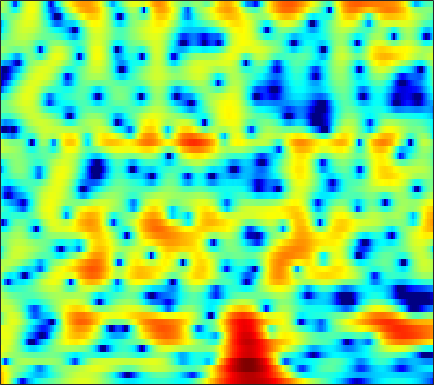

The table this chart was drawn from, first rows:
7.3777, 6.3648, 4.8641, 3.1618, 1.7201, -0.48261, -3.0992, -5.4409, -9.2472, -13.599, -15.009, -13.002, -10.118, -8.0012, -6.8284, -5.6415, -4.757, -4.2279, -3.6382, -3.1166, -2.6066, -2.2273, -1.7465, -1.2953
7.077, 6.165, 4.927, 3.682, 2.758, 1.56, 0.4246, -0.3759, -1.371, -2.285, -3.14, -3.754, -4.552, -5.34, -5.917, -6.635, -7.211, -7.471, -7.502, -7.146, -6.475, -5.839, -4.913, -3.972
6.268, 5.192, 3.903, 2.835, 2.195, 1.53, 1.016, 0.6789, 0.2296, -0.274, -0.8775, -1.419, -2.284, -3.368, -4.368, -5.957, -7.726, -8.909, -9.607, -8.848, -7.22, -5.906, -4.32, -2.995
-1.884, -6.37, -12.14, -7.759, -4.639, -2.038, -0.4526, 0.3289, 1.005, 1.376, 1.538, 1.569, 1.521, 1.385, 1.236, 1.001, 0.7904, 0.6778, 0.6091, 0.625, 0.7021, 0.7761, 0.8623, 0.9028
3.454, 2.719, 1.955, 1.425, 1.149, 0.8851, 0.6804, 0.5383, 0.3292, 0.069, -0.2294, -0.4523, -0.7254, -0.9477, -1.077, -1.196, -1.234, -1.207, -1.111, -0.9573, -0.7772, -0.6446, -0.4938, -0.4003
4.339, 3.93, 3.406, 2.873, 2.443, 1.81, 1.095, 0.5039, -0.3706, -1.39, -2.562, -3.499, -4.701, -5.658, -6.098, -6.236, -5.902, -5.431, -4.658, -3.804, -2.958, -2.343, -1.564, -0.8487
3.031, 3.393, 3.564, 3.428, 3.14, 2.505, 1.576, 0.6936, -0.72, -2.496, -4.826, -7.111, -11.22, -17.88, -29.38, -20.79, -14.54, -12, -9.715, -7.954, -6.347, -5.174, -3.642, -2.164
3.594, 3.853, 3.964, 3.829, 3.574, 3.016, 2.165, 1.341, 0.08765, -1.325, -2.99, -4.415, -6.39, -8.239, -9.477, -11.15, -13.21, -15.11, -18.17, -20.55, -17.48, -13.79, -9.654, -6.449
3.906, 3.837, 3.775, 3.675, 3.533, 3.235, 2.743, 2.186, 1.246, 0.1895, -0.9354, -1.872, -3.269, -4.753, -5.929, -7.612, -9.4, -10.71, -12.25, -13.22, -13.16, -12.46, -10.93, -9.016
-0.585, 0.6591, 2.068, 3.012, 3.428, 3.688, 3.677, 3.436, 2.773, 1.86, 0.8197, -0.07481, -1.413, -2.773, -3.724, -4.813, -5.878, -6.775, -8.023, -9.204, -10.38, -11.72, -15.15, -23.81
-0.721, 0.4921, 1.851, 2.76, 3.117, 3.201, 3.036, 2.77, 2.077, 0.9404, -0.559, -1.917, -4.096, -6.68, -8.716, -10.75, -11.03, -10.27, -8.948, -7.86, -7.085, -6.697, -6.219, -5.504
2.696, 2.639, 2.587, 2.501, 2.401, 2.081, 1.512, 1.014, 0.2356, -0.837, -2.215, -3.444, -5.503, -8.113, -10.14, -11.84, -11.6, -10.34, -8.118, -6.197, -4.813, -3.952, -2.818, -1.706
2.547, 2.285, 1.915, 1.521, 1.247, 0.9056, 0.4215, -0.03499, -0.6236, -1.209, -1.869, -2.381, -3.029, -3.605, -3.962, -4.183, -4.107, -3.871, -3.378, -2.781, -2.112, -1.587, -0.9062, -0.2642
1.714, 1.243, 0.6546, 0.09927, -0.2998, -0.67, -0.9042, -1.107, -1.389, -1.595, -1.769, -1.869, -1.897, -1.847, -1.81, -1.705, -1.45, -1.178, -0.8219, -0.486, -0.07936, 0.2544, 0.6374, 0.9234
0.4058, -0.6226, -1.831, -2.696, -3.171, -3.503, -3.342, -3.088, -2.878, -2.709, -2.484, -2.296, -1.99, -1.582, -1.195, -0.678, -0.1555, 0.2397, 0.7573, 1.273, 1.724, 1.999, 2.278, 2.459
-1.599, -4.596, -10.28, -15.94, -12.63, -8.42, -6.668, -6.017, -5.532, -5.502, -5.511, -5.285, -4.668, -3.724, -2.834, -1.569, -0.4627, 0.2297, 1.102, 1.962, 2.68, 3.098, 3.572, 3.936
0.6465, -1.037, -3.102, -4.492, -5.358, -5.207, -4.996, -5.73, -7.387, -10.49, -17.2, -30.38, -15.44, -9.326, -6.932, -5.038, -3.715, -2.888, -1.849, -0.8744, 0.1983, 1.091, 2.222, 3.104
2.614, 2.065, 1.321, 0.8693, 0.3653, -0.5845, -1.134, -1.758, -2.956, -4.331, -5.54, -5.98, -6.381, -6.332, -6.147, -6.758, -8.314, -9.871, -11.78, -10.28, -6.613, -4.073, -1.378, 0.4219
1.508, 1.711, 1.86, 1.976, 2.18, 2.003, 1.663, 1.518, 1.095, 0.6106, -0.007967, -0.4851, -1.031, -1.892, -2.699, -3.821, -5.484, -6.978, -7.977, -7.543, -5.681, -4.018, -2.423, -1.237
-2.633, -1.211, 0.3418, 1.196, 1.754, 2.492, 2.674, 2.736, 2.754, 2.639, 2.361, 2.048, 1.675, 1.141, 0.6459, 0.09167, -0.5188, -0.9679, -1.273, -1.607, -1.75, -1.744, -2.034, -2.488
-3.977, -2.372, -0.6652, 0.7182, 1.264, 1.946, 2.52, 2.689, 2.835, 2.809, 2.729, 2.576, 2.23, 1.956, 1.695, 1.242, 0.8844, 0.6113, 0.1228, -0.2528, -0.7348, -1.302, -2.115, -3.343
-1.123, -0.6127, -0.08612, 0.6328, 1.193, 1.476, 1.871, 2.088, 2.181, 2.111, 1.946, 1.781, 1.38, 1.006, 0.7401, 0.3295, 0.06068, -0.06935, -0.2825, -0.3343, -0.5134, -0.7564, -1.057, -1.662
-0.5666, -0.5617, -0.3044, -0.1558, 0.2984, 0.8294, 1.064, 1.278, 1.349, 1.253, 0.8317, 0.4032, -0.2856, -1.339, -2.097, -2.857, -3.312, -3.178, -2.397, -1.59, -0.7768, -0.1781, 0.2583, 0.575
-4.612, -5.213, -4.532, -3, -2.304, -1.006, -0.07026, 0.2403, 0.4995, 0.416, -0.02263, -0.6976, -1.949, -4.003, -6.362, -11.61, -21.85, -13.77, -6.918, -3.262, -0.8729, 0.3963, 1.563, 2.382
-12.95, -16.72, -11.25, -6.582, -4.364, -2.924, -1.622, -1.138, -0.7543, -0.7488, -0.8334, -1.158, -1.782, -2.449, -3.281, -4.022, -4.218, -3.591, -1.995, -0.4407, 1.164, 1.979, 2.867, 3.416
-2.933, -3.621, -3.59, -3.819, -3.516, -3.042, -3.168, -3.052, -3.111, -3.215, -3.195, -2.964, -2.658, -2.064, -1.576, -0.847, -0.01586, 0.6002, 1.506, 2.361, 3.123, 3.534, 3.899, 3.913
-1.567, -2.244, -3.143, -3.649, -4.469, -5.027, -6.012, -6.945, -8.498, -10.07, -11.16, -10.35, -7.667, -5.245, -3.426, -1.49, 0.0884, 1.132, 2.185, 3.149, 3.735, 4.1, 4.306, 4.217
-3.915, -4.934, -6.544, -7.308, -7.967, -8.861, -9.279, -10.21, -11.87, -14.45, -17.02, -15.1, -10.8, -6.923, -4.743, -2.429, -0.5976, 0.5104, 1.754, 2.676, 3.386, 3.756, 4.04, 4.131
-7.651, -10.05, -14.74, -18.18, -16.38, -13.86, -11.46, -10.36, -9.395, -8.647, -7.825, -7.05, -5.687, -4.282, -3.11, -1.793, -0.4796, 0.3137, 1.338, 2.117, 2.833, 3.221, 3.607, 3.853
-7.023, -8.803, -11.79, -12.74, -12.96, -10.6, -9.005, -7.715, -6.421, -5.424, -4.515, -3.969, -3.196, -2.494, -1.991, -1.306, -0.6418, -0.1165, 0.5573, 1.255, 1.937, 2.399, 2.967, 3.373
-4.115, -4.698, -5.026, -5.386, -5.023, -4.816, -4.115, -3.681, -3.128, -2.604, -2.304, -2.087, -2.068, -2.044, -2.201, -2.299, -2.439, -2.312, -1.899, -1.061, -0.0601, 0.7514, 1.783, 2.621
-4.38, -4.098, -3.32, -2.803, -2.245, -1.704, -1.179, -0.9088, -0.6399, -0.5544, -0.6681, -0.9068, -1.473, -2.442, -3.41, -5.358, -7.904, -10.08, -10.26, -7.004, -3.773, -1.748, 0.2467, 1.818
-9.434, -6.43, -4.196, -2.302, -1.597, -0.5983, -0.07942, 0.1892, 0.3953, 0.3047, 0.06311, -0.3493, -1.027, -2.157, -3.192, -5.17, -7.559, -9.372, -9.659, -6.884, -4.158, -2.193, -0.3105, 1.265
-4.878, -3.895, -2.508, -1.435, -0.8234, -0.2241, 0.1237, 0.2999, 0.3428, 0.2111, -0.04192, -0.3864, -0.8413, -1.478, -1.96, -2.575, -3.029, -3.24, -3.092, -2.602, -1.789, -1.133, -0.2266, 0.6118
-0.05558, -0.1065, 0.1777, 0.1385, 0.4424, 0.4405, 0.5331, 0.4765, 0.2636, 0.02554, -0.406, -0.6878, -1.241, -1.636, -1.905, -2.08, -2.107, -2.008, -1.801, -1.602, -1.237, -1.133, -0.8233, -0.6068
2.519, 2.317, 1.798, 1.681, 1.372, 1.263, 1.05, 0.8286, 0.5106, 0.000214, -0.7506, -1.369, -2.506, -3.401, -3.833, -3.732, -3.013, -2.285, -1.53, -1.044, -1.139, -1.4, -2.299, -3.349
2.414, 1.862, 0.926, 0.6728, 0.05618, -0.0301, -0.2937, -0.24, -0.1839, -0.4815, -1.125, -2.257, -4.581, -9.501, -18.7, -13.02, -5.297, -2.586, -0.3187, 0.7814, 0.7867, 0.3344, -1.528, -5.061
-4.992, -6.737, -7.412, -8.829, -8.797, -10.11, -9.659, -8.249, -6.152, -4.266, -3.158, -2.981, -2.881, -3.443, -3.371, -2.682, -1.366, -0.09983, 1.076, 1.883, 2.308, 2.166, 1.966, 1.522
-15.68, -27.71, -22.01, -17.23, -15.62, -19.52, -19.63, -14.7, -9.496, -6.051, -3.843, -2.516, -1.434, -0.5467, 0.007263, 0.6749, 1.312, 1.736, 2.243, 2.575, 2.774, 2.8, 2.754, 2.683
-7.303, -8.212, -9.195, -8.569, -8.389, -7.941, -6.813, -5.79, -4.25, -2.771, -1.328, -0.3959, 0.5241, 1.349, 1.76, 2.236, 2.583, 2.703, 2.84, 2.827, 2.699, 2.607, 2.314, 2.018
-2.612, -3.001, -2.917, -2.819, -2.812, -2.192, -1.694, -1.141, -0.4277, 0.3332, 1.078, 1.494, 2.058, 2.425, 2.567, 2.663, 2.603, 2.442, 2.146, 1.738, 1.23, 0.898, 0.3491, -0.2095
-0.9377, -0.8496, -0.6249, -0.4915, -0.1303, 0.2644, 0.7234, 1.081, 1.594, 2.076, 2.43, 2.666, 2.844, 2.828, 2.751, 2.417, 1.858, 1.342, 0.4038, -0.692, -1.8, -2.704, -3.496, -3.989
-1.189, -0.8516, -0.5713, 0.004456, 0.4598, 0.9663, 1.603, 2.001, 2.523, 2.936, 3.242, 3.407, 3.414, 3.26, 2.993, 2.387, 1.458, 0.5185, -1.166, -3.461, -6.569, -9.524, -13.11, -11.87
-3.93, -3.503, -2.57, -1.513, -0.895, 0.1343, 1.016, 1.653, 2.354, 2.939, 3.408, 3.601, 3.737, 3.663, 3.406, 2.854, 2.005, 1.074, -0.5209, -2.6, -5.375, -7.828, -10.23, -9.7
-11.11, -9.421, -7.063, -5.404, -3.948, -2.396, -1.071, -0.1277, 0.9488, 1.869, 2.582, 2.993, 3.401, 3.561, 3.552, 3.338, 2.884, 2.393, 1.565, 0.5447, -0.5263, -1.291, -2.143, -2.676
-17.56, -14.7, -12.22, -9.463, -7.845, -5.834, -3.936, -2.737, -1.234, 0.02229, 1.075, 1.791, 2.486, 3.002, 3.292, 3.474, 3.444, 3.341, 3.044, 2.589, 2.037, 1.626, 0.9502, 0.1918
-16.43, -18.08, -16.81, -14.3, -12.47, -9.419, -7.137, -5.655, -3.889, -2.298, -0.8575, 0.05541, 1.153, 2.072, 2.586, 3.118, 3.471, 3.604, 3.634, 3.546, 3.306, 3.006, 2.526, 1.872
-15.59, -20.17, -22.14, -16.82, -13.75, -11.79, -10.02, -8.945, -7.403, -5.553, -3.658, -2.316, -0.664, 0.6229, 1.363, 2.152, 2.722, 2.994, 3.261, 3.421, 3.477, 3.404, 3.231, 2.916
-6.448, -7.745, -8.574, -8.851, -9.479, -10.95, -13.19, -16.22, -17.27, -11.34, -6.835, -4.334, -2.09, -0.5927, 0.1755, 0.8429, 1.226, 1.406, 1.682, 2.02, 2.451, 2.768, 3.131, 3.352
-1.037, -1.552, -2.175, -3.077, -4.123, -5.316, -6.91, -8.121, -8.132, -6.233, -3.906, -2.536, -1.21, -0.5438, -0.3954, -0.8381, -1.837, -2.62, -3.284, -2.686, -1.027, 0.3921, 1.839, 2.871
0.7383, 0.7469, 0.4816, 0.07981, -0.1652, -0.4147, -0.6668, -0.7667, -0.6762, -0.3828, -0.01533, 0.1701, 0.2697, -0.06676, -0.724, -2.271, -5.009, -8.443, -16.89, -11.66, -5.424, -2.63, -0.2309, 1.291
-0.3641, -0.1573, 0.08797, 0.4084, 0.7068, 0.8467, 1.017, 1.183, 1.31, 1.403, 1.426, 1.412, 1.167, 0.715, 0.1662, -0.7381, -1.774, -2.498, -3.13, -3.041, -2.363, -1.664, -0.7834, -0.1088
-2.926, -2.31, -1.293, -0.3771, 0.1259, 0.7482, 1.277, 1.589, 1.917, 2.134, 2.231, 2.222, 2.07, 1.787, 1.522, 1.068, 0.555, 0.1566, -0.2925, -0.6143, -0.8278, -0.998, -1.16, -1.339
-6.699, -4.795, -2.9, -1.484, -0.6049, 0.487, 1.279, 1.73, 2.254, 2.63, 2.865, 2.915, 2.922, 2.776, 2.598, 2.229, 1.732, 1.284, 0.6468, -0.06408, -0.8233, -1.431, -2.301, -3.175
-7.894, -5.645, -3.386, -1.685, -0.5861, 0.3816, 1.178, 1.71, 2.298, 2.791, 3.178, 3.395, 3.54, 3.513, 3.335, 2.947, 2.365, 1.823, 0.8898, -0.2653, -1.656, -2.793, -4.49, -6.359
-2.754, -2.086, -1.273, -0.6812, -0.4979, -0.2322, 0.2007, 0.6353, 1.309, 2.098, 2.855, 3.363, 3.773, 3.938, 3.861, 3.504, 2.837, 2.135, 0.8766, -0.7042, -2.604, -4.297, -6.739, -9.689
1.241, 1.021, 0.3832, -0.6546, -1.821, -3.292, -4.511, -4.36, -2.45, -0.1466, 1.757, 2.781, 3.785, 4.282, 4.403, 4.148, 3.446, 2.574, 1.03, -1.071, -3.743, -5.968, -9.303, -11.58
2.243, 1.54, 0.3498, -1.325, -3.019, -6.436, -11.92, -12.26, -6.137, -1.967, 0.6913, 2.066, 3.288, 3.928, 4.085, 3.902, 3.288, 2.529, 1.108, -0.8819, -3.652, -6.535, -11.77, -15.82
